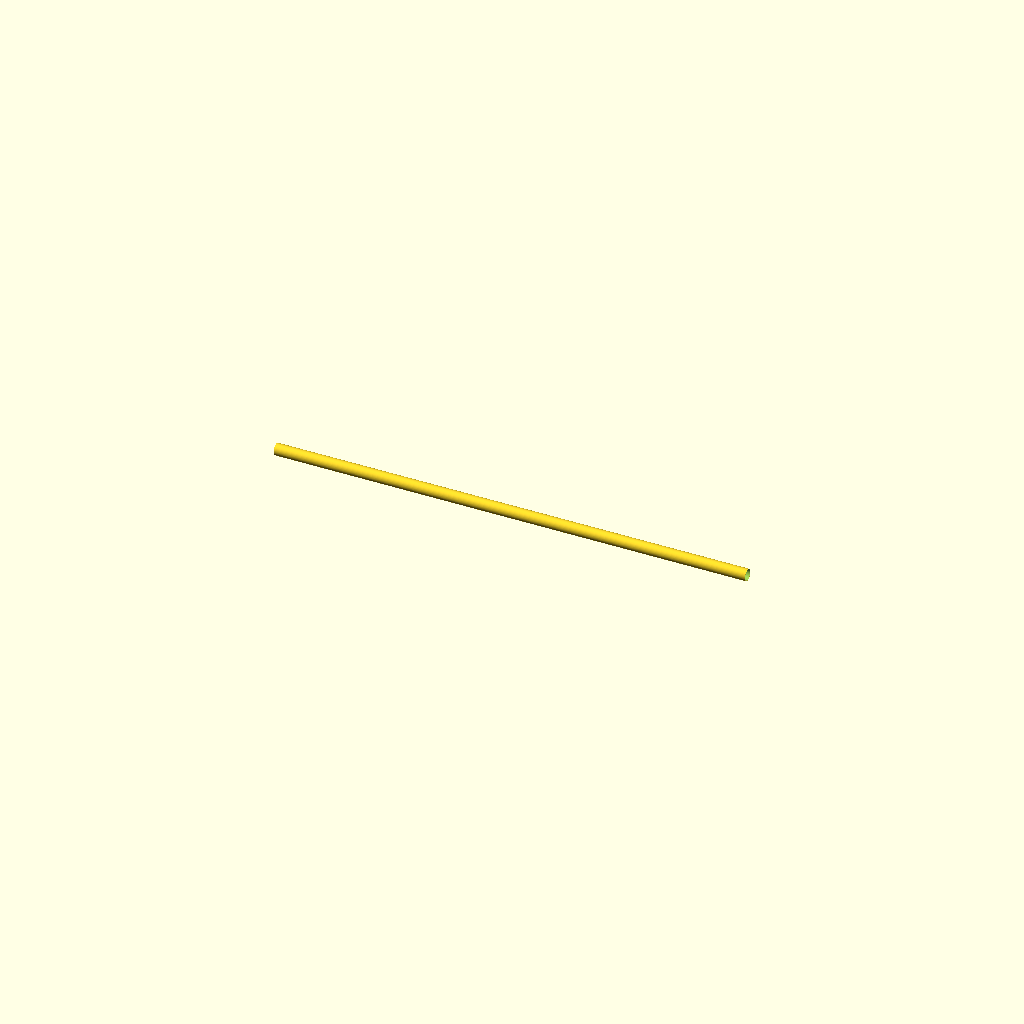
Cell 1: rendered with the file's own defaults.
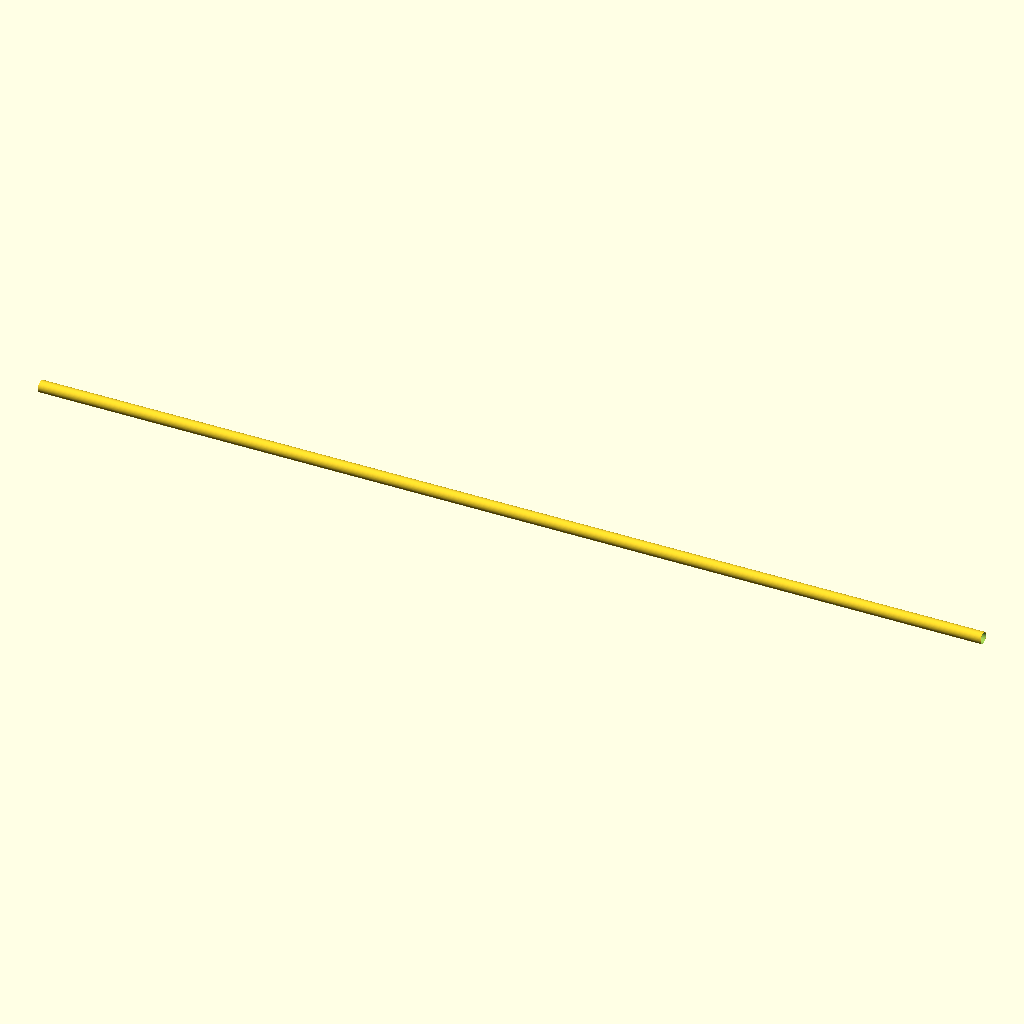
Cell 2: pipe_length = 4000 (everything else at default).
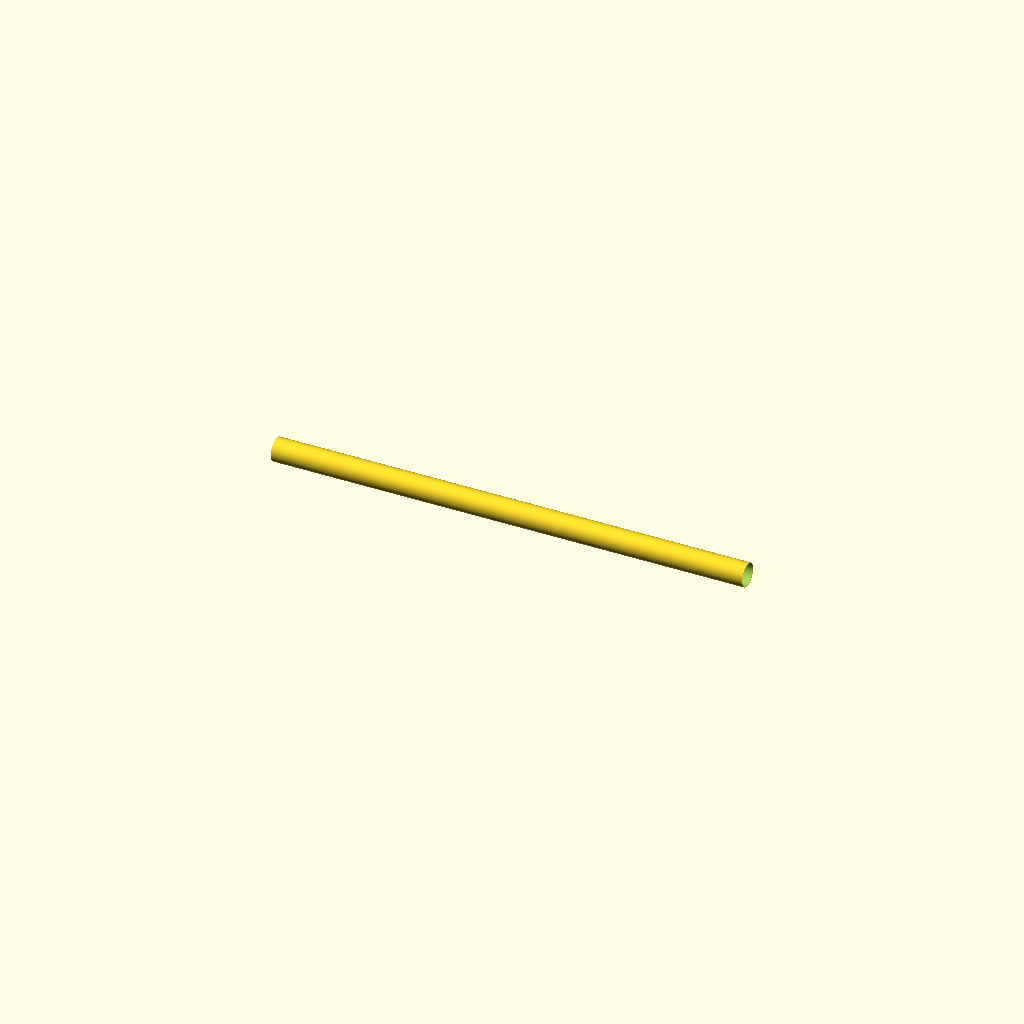
Cell 3 — outer_d set to 100, the other parameters unchanged.
One fixed orthographic camera (rotation 55°, 0°, 25°; colour scheme Cornfield) for every cell.
OpenSCAD source file additional_study/matched_effort/results/direct_vlm/scad/ht_pipe__HT_50_pipe_2000.scad:
$fn = 128;

// HT 50 pipe: OD 50 mm, wall 1.8 mm, length 2000 mm
pipe_length = 2000;
outer_d = 50;
wall = 1.8;
inner_d = outer_d - 2*wall;

eps = 0.2; // small overlap to ensure clean boolean

// Orient along X so front/back/left/right orthographic views show the pipe length
rotate([0, 90, 0])
difference() {
    cylinder(h = pipe_length, d = outer_d, center = true);
    cylinder(h = pipe_length + 2*eps, d = inner_d, center = true);
}
Customizer parameters (derived from the source; name, type, default, range or options):
pipe_length: number, default 2000
outer_d: number, default 50
wall: number, default 1.8
eps: number, default 0.2
